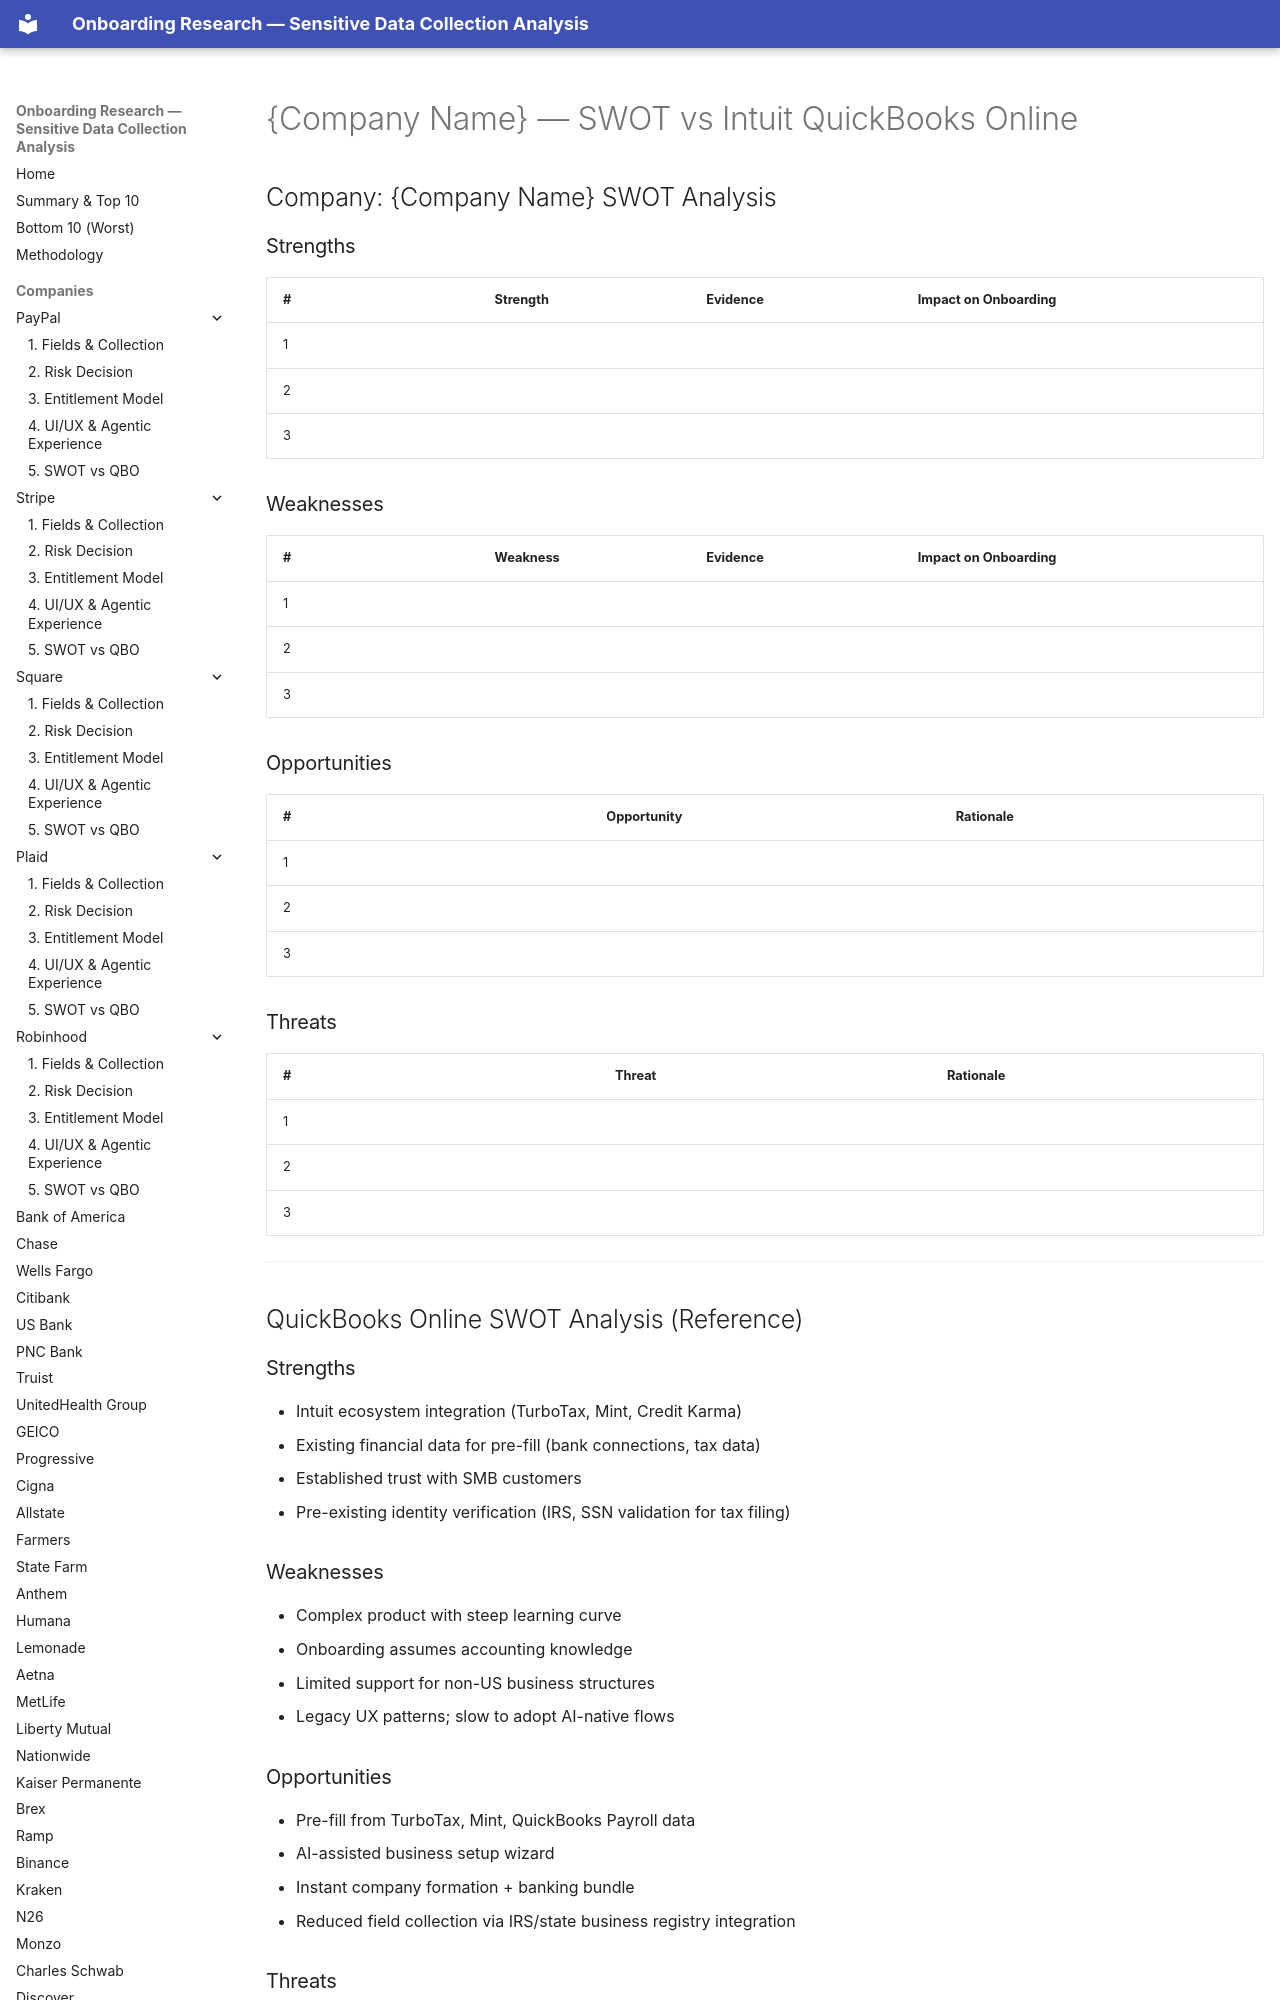

repository: cicidi/deterministic-ai-agent · page: _templates/05-swot-vs-qbo/index.html · generator: mkdocs

# {Company Name} — SWOT vs Intuit QuickBooks Online

## Company: {Company Name} SWOT Analysis

### Strengths
| # | Strength | Evidence | Impact on Onboarding |
|---|----------|----------|---------------------|
| 1 | | | |
| 2 | | | |
| 3 | | | |

### Weaknesses
| # | Weakness | Evidence | Impact on Onboarding |
|---|----------|----------|---------------------|
| 1 | | | |
| 2 | | | |
| 3 | | | |

### Opportunities
| # | Opportunity | Rationale |
|---|------------|----------|
| 1 | | |
| 2 | | |
| 3 | | |

### Threats
| # | Threat | Rationale |
|---|-------|----------|
| 1 | | |
| 2 | | |
| 3 | | |

---

## QuickBooks Online SWOT Analysis (Reference)

### Strengths
- Intuit ecosystem integration (TurboTax, Mint, Credit Karma)
- Existing financial data for pre-fill (bank connections, tax data)
- Established trust with SMB customers
- Pre-existing identity verification (IRS, SSN validation for tax filing)

### Weaknesses
- Complex product with steep learning curve
- Onboarding assumes accounting knowledge
- Limited support for non-US business structures
- Legacy UX patterns; slow to adopt AI-native flows

### Opportunities
- Pre-fill from TurboTax, Mint, QuickBooks Payroll data
- AI-assisted business setup wizard
- Instant company formation + banking bundle
- Reduced field collection via IRS/state business registry integration
